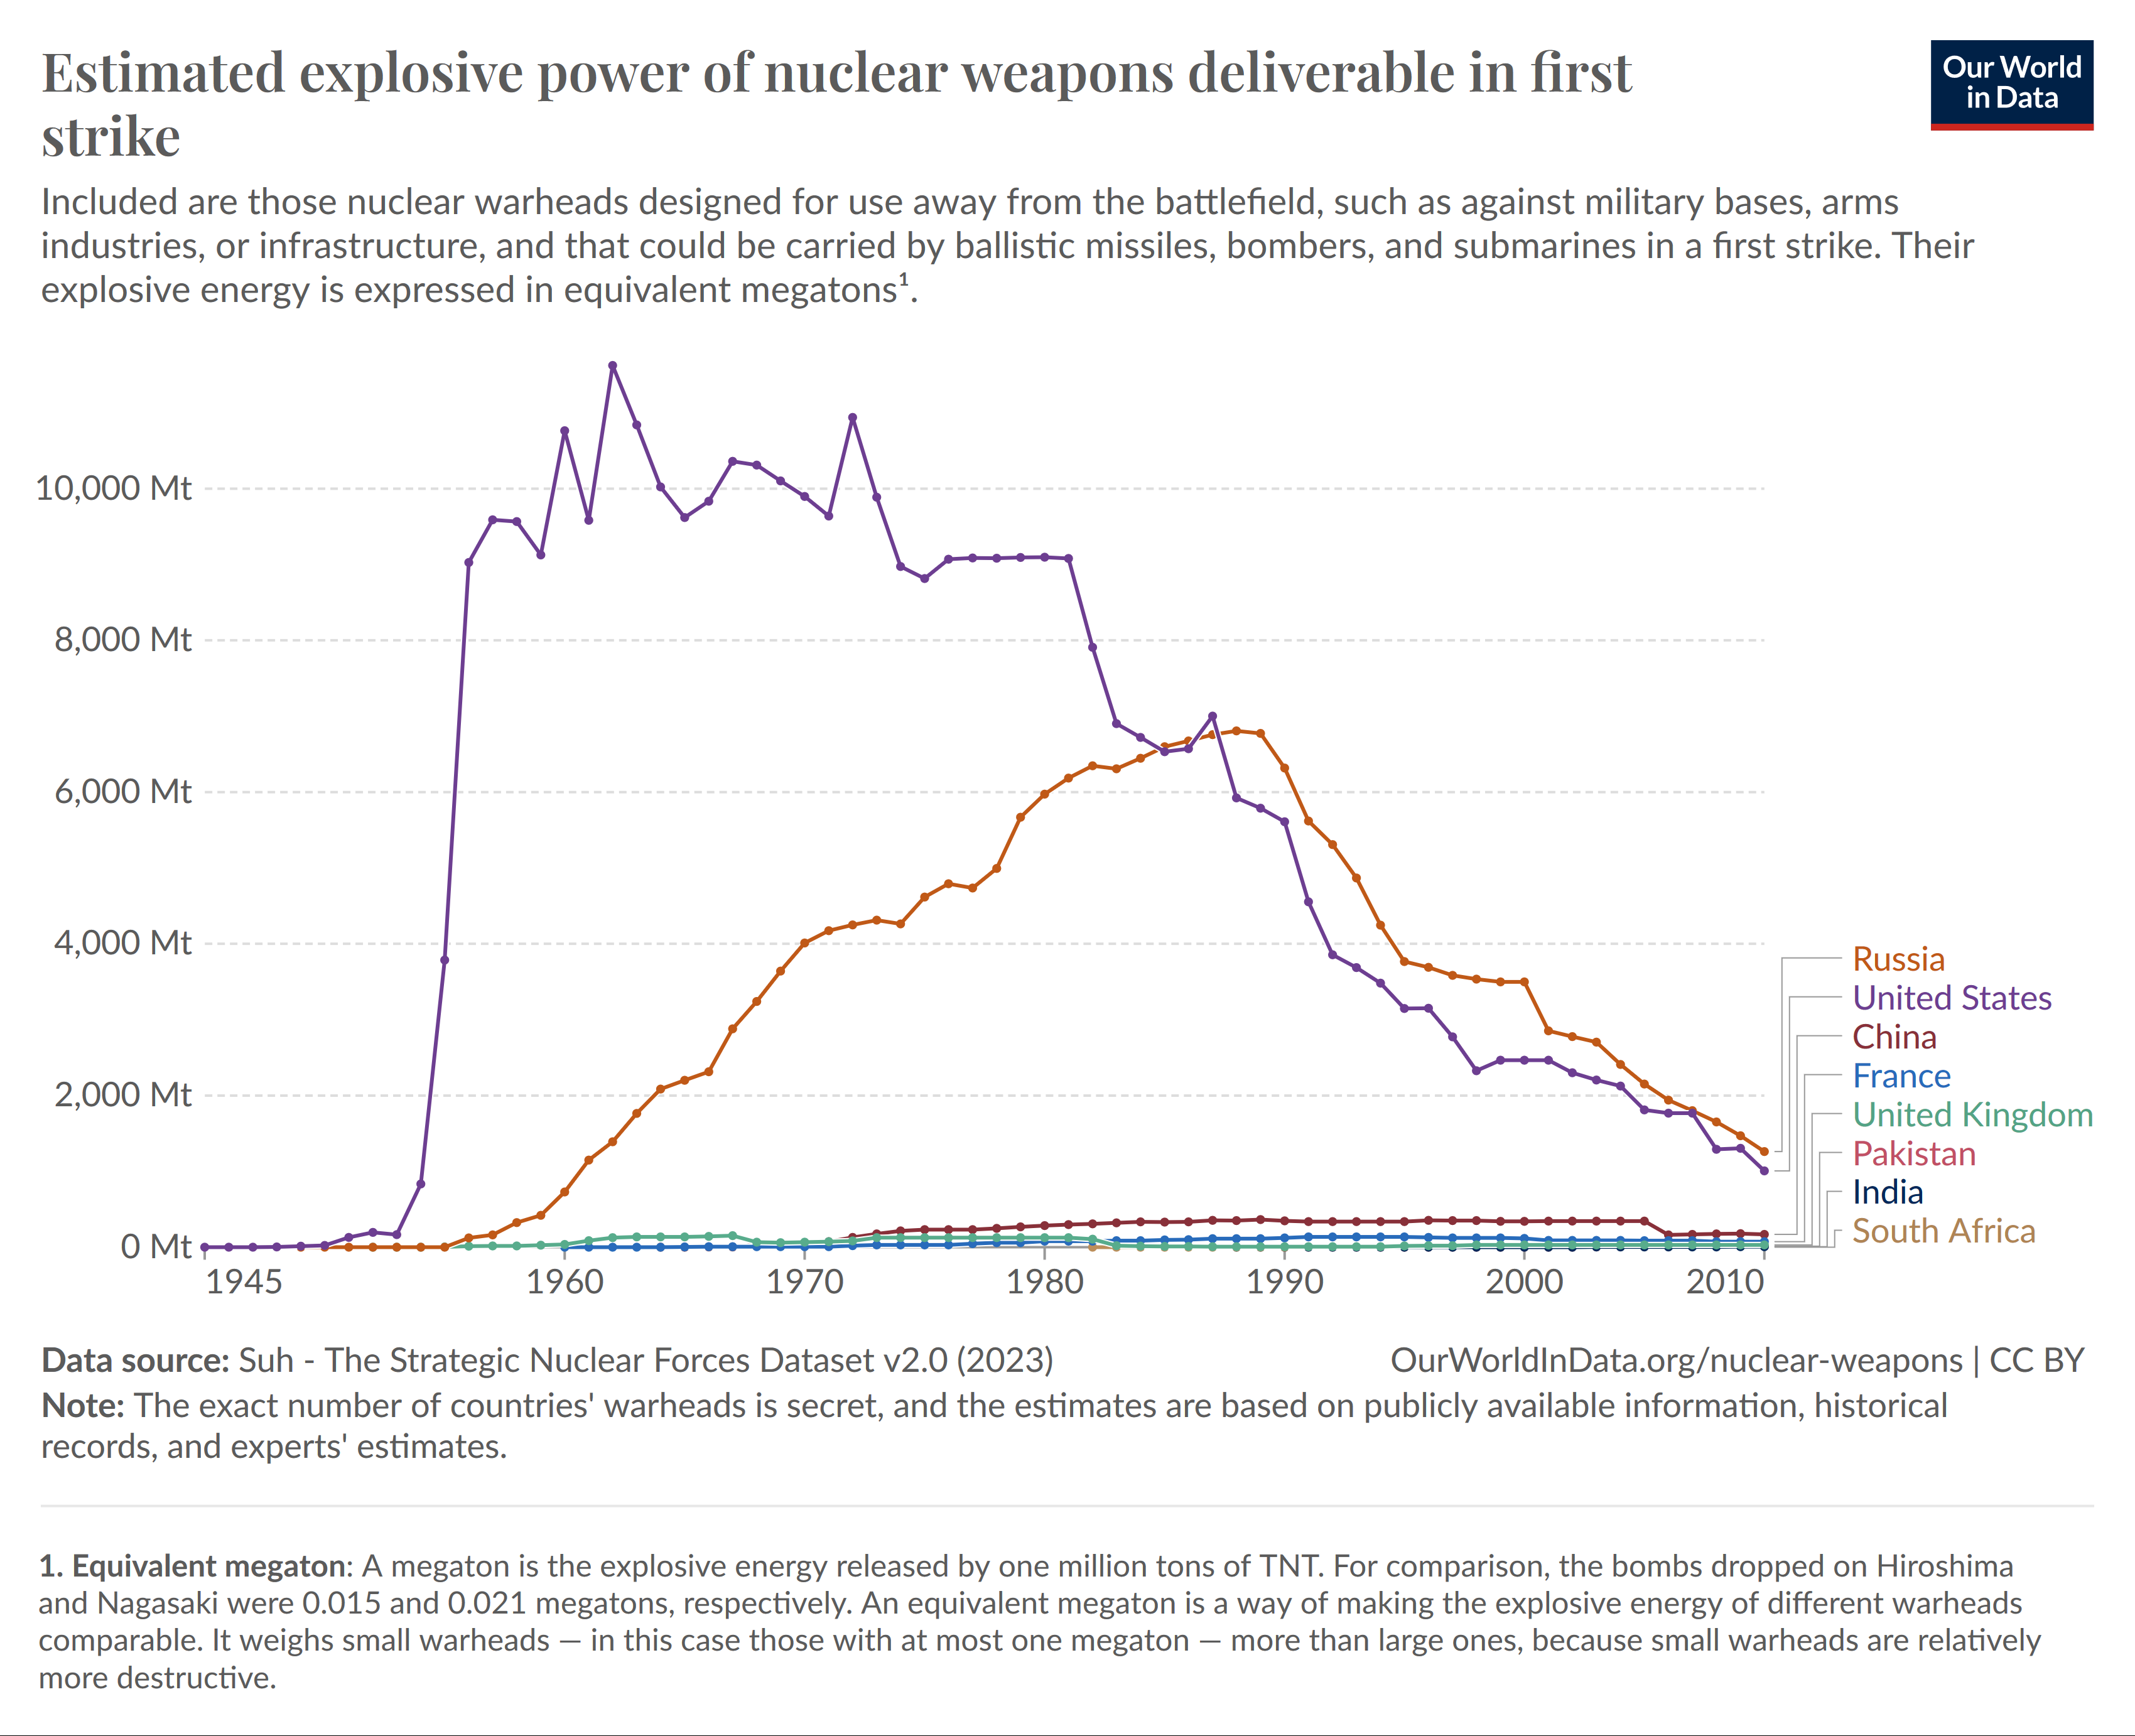

Data behind this chart, as committed beside it:
Entity, Code, Year, Nuclear warheads yield
China, CHN, 1964, 0.117
China, CHN, 1965, 0.5848
China, CHN, 1966, 2.123
China, CHN, 1967, 2.491
China, CHN, 1968, 34.01
China, CHN, 1969, 43.04
China, CHN, 1970, 55.9
China, CHN, 1971, 74.38
China, CHN, 1972, 129.3
China, CHN, 1973, 176.5
China, CHN, 1974, 213.6
China, CHN, 1975, 231.4
China, CHN, 1976, 231.4
China, CHN, 1977, 231.4
China, CHN, 1978, 249.6
China, CHN, 1979, 267.4
China, CHN, 1980, 285.5
China, CHN, 1981, 296.7
China, CHN, 1982, 307.9
China, CHN, 1983, 320.5
China, CHN, 1984, 334.3
China, CHN, 1985, 330.2
China, CHN, 1986, 333
China, CHN, 1987, 352.8
China, CHN, 1988, 349.9
China, CHN, 1989, 362.5
China, CHN, 1990, 349
China, CHN, 1991, 336.2
China, CHN, 1992, 336.2
China, CHN, 1993, 336.2
China, CHN, 1994, 336.2
China, CHN, 1995, 336.2
China, CHN, 1996, 353.1
China, CHN, 1997, 349.7
China, CHN, 1998, 349.7
China, CHN, 1999, 340
China, CHN, 2000, 340
China, CHN, 2001, 345.2
China, CHN, 2002, 344.5
China, CHN, 2003, 344.5
China, CHN, 2004, 344.5
China, CHN, 2005, 344.5
China, CHN, 2006, 163.2
China, CHN, 2007, 169.5
China, CHN, 2008, 175.9
China, CHN, 2009, 178.2
China, CHN, 2010, 167.1
France, FRA, 1960, 0
France, FRA, 1961, 0
France, FRA, 1962, 0
France, FRA, 1963, 0
France, FRA, 1964, 0.613
France, FRA, 1965, 4.904
France, FRA, 1966, 5.517
France, FRA, 1967, 5.517
France, FRA, 1968, 5.517
France, FRA, 1969, 5.517
France, FRA, 1970, 5.517
France, FRA, 1971, 7.707
France, FRA, 1972, 19.98
... 278 more rows
